Image classification data set "ProvaDV" (nigno17/Datasets on GitHub). Class labels (9): apple, banana, dice, flat screwdriver, hammer, lemon, orange, spatula, tennis ball.

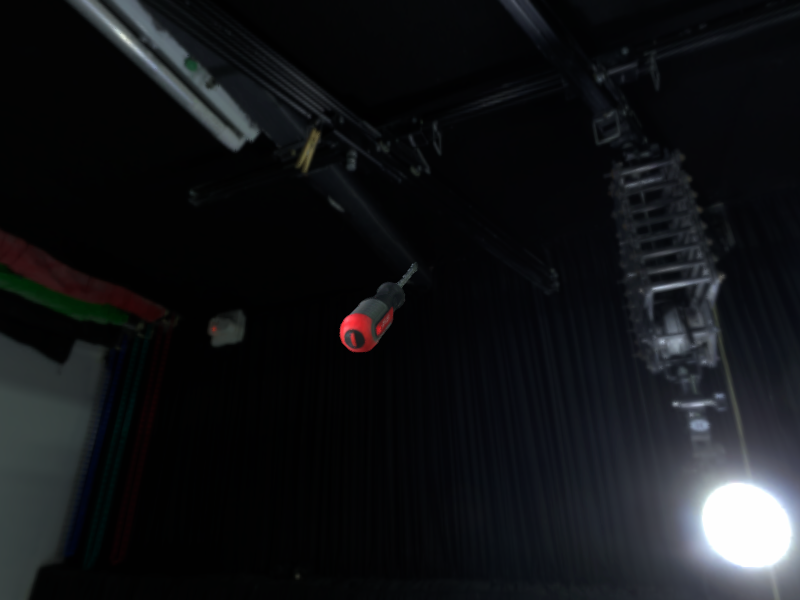
Label: flat screwdriver

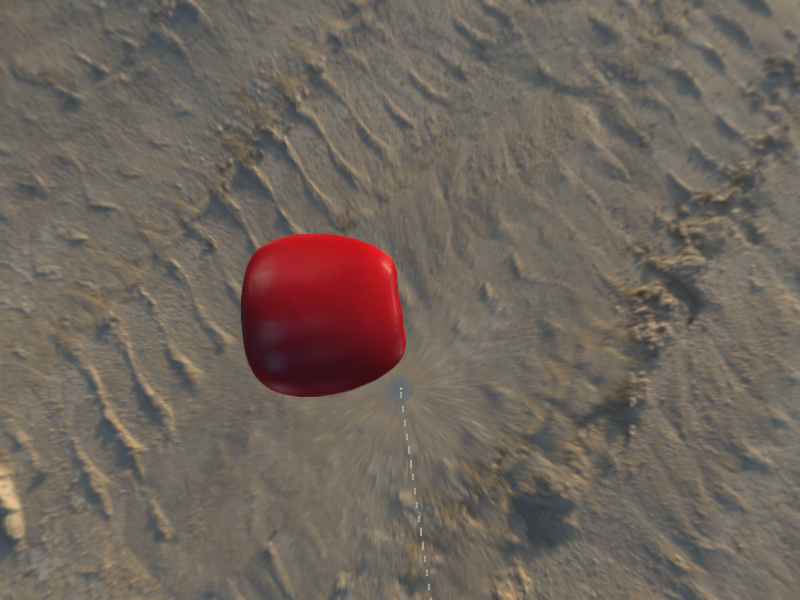
Label: apple

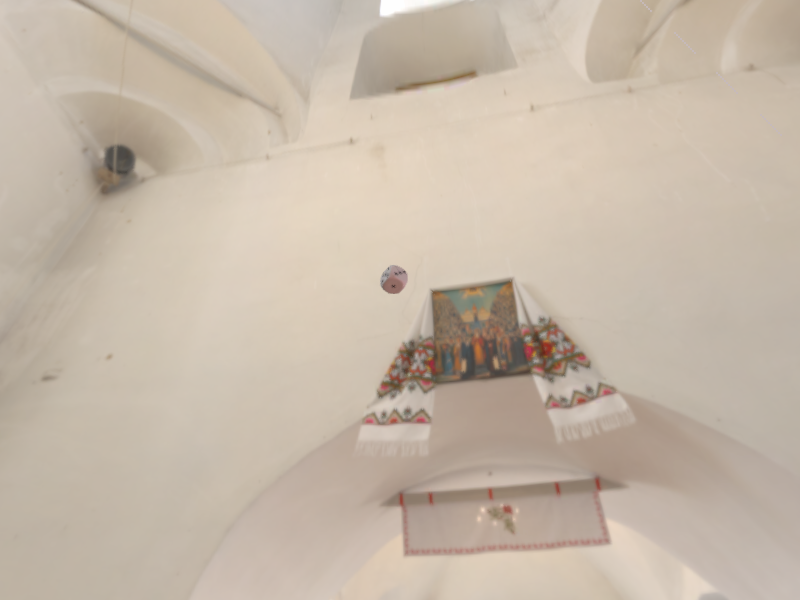
Label: dice

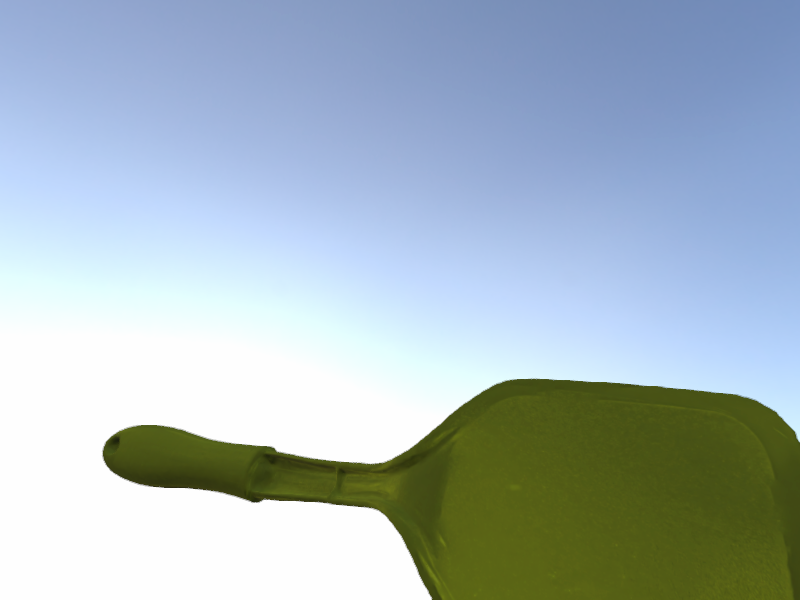
Label: spatula

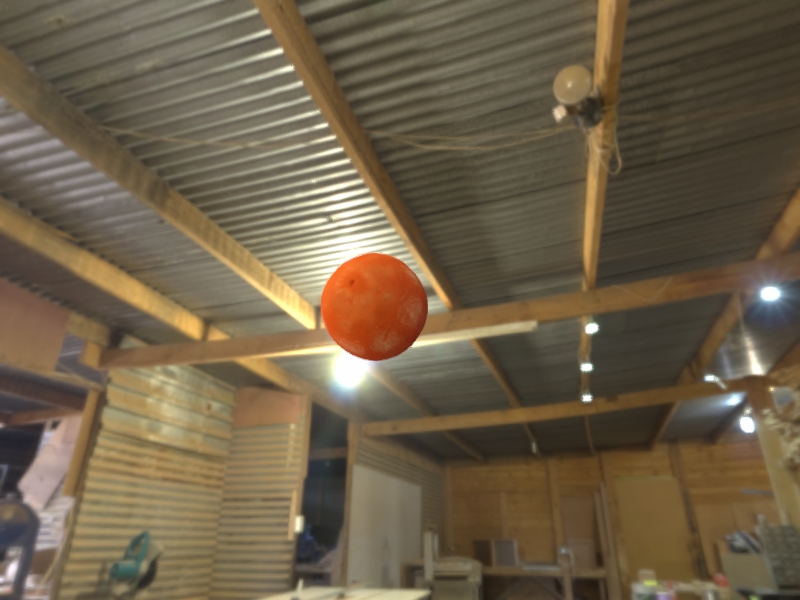
Label: orange

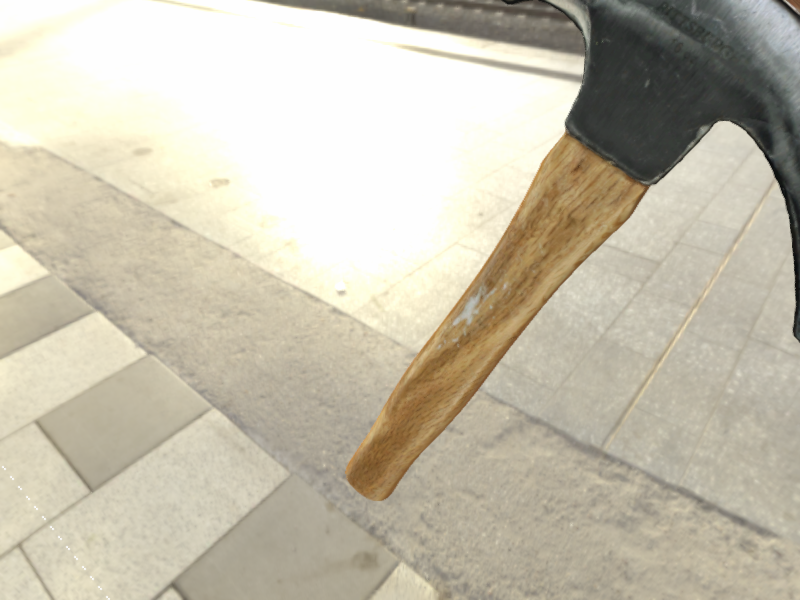
Label: hammer
